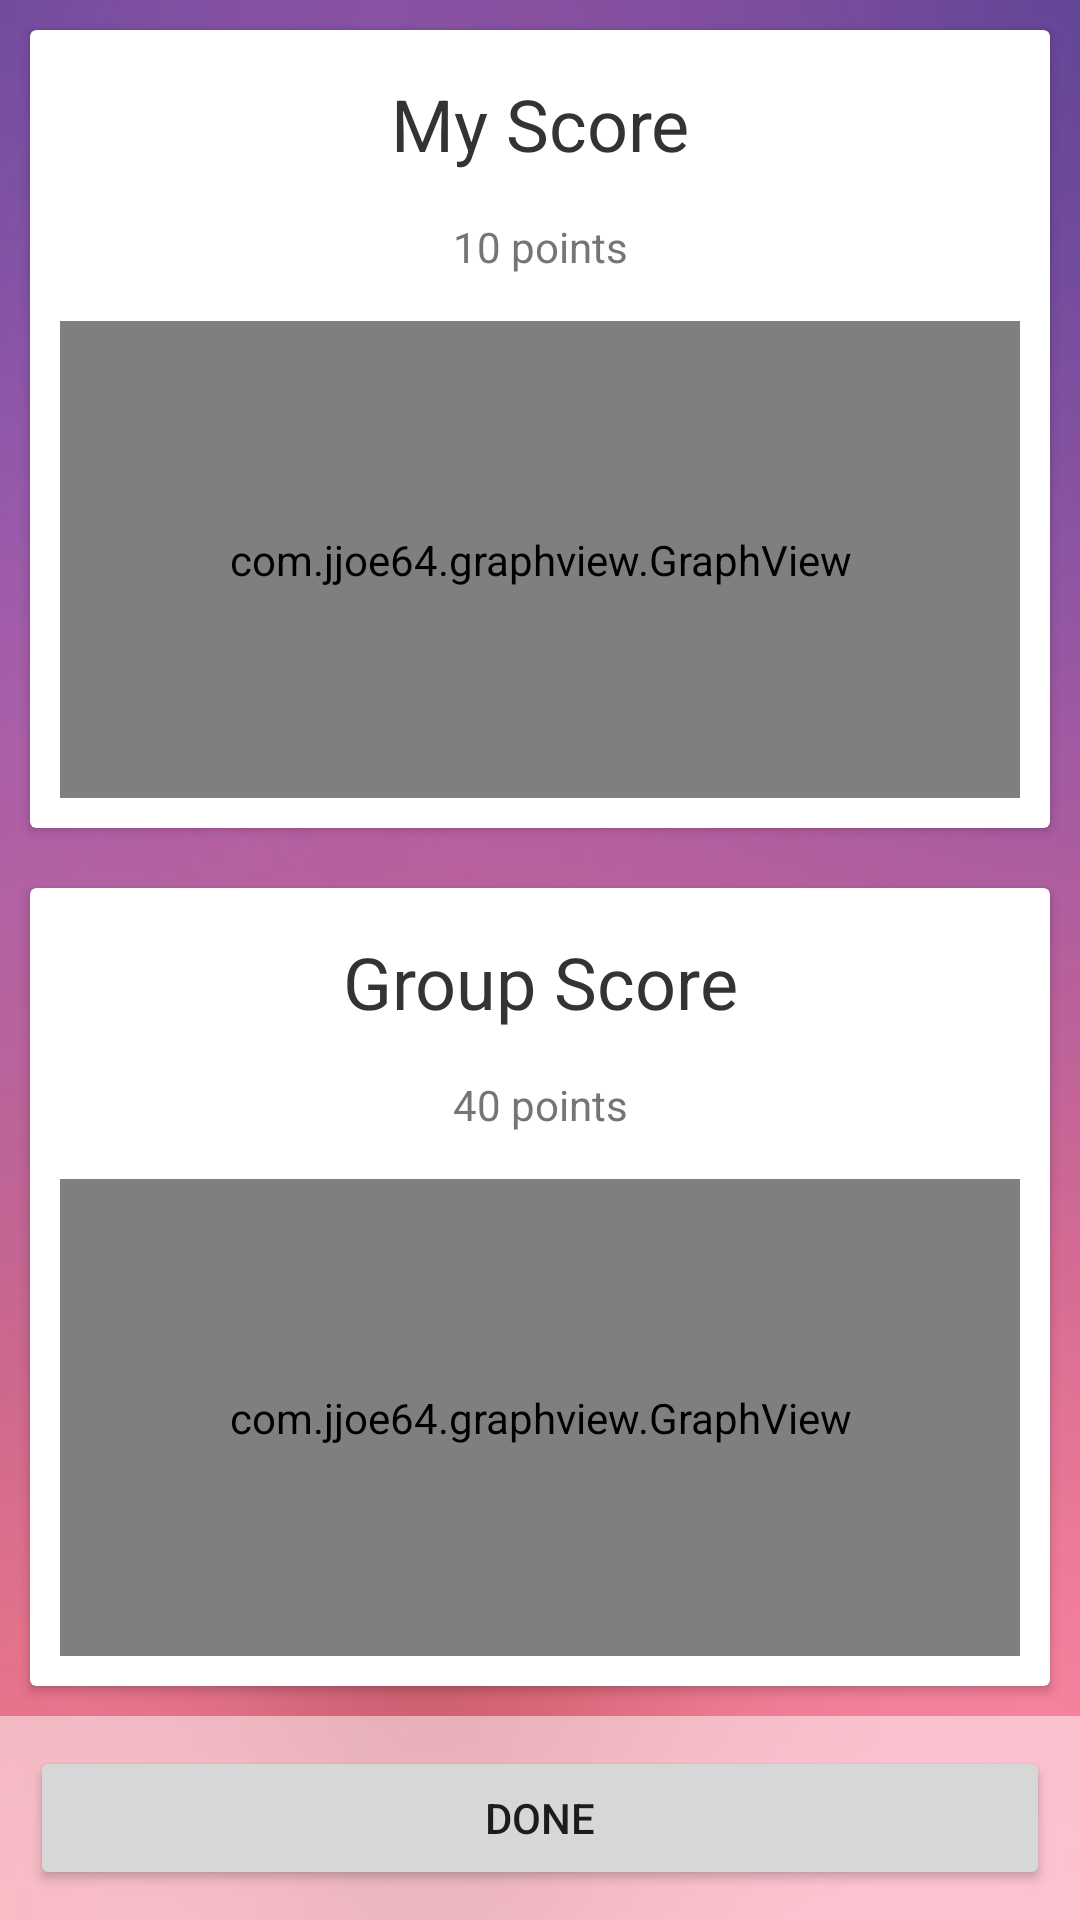

The Android layout XML behind this screen, and the referenced resources:
<!-- AndroidManifest.xml: application theme AppTheme.NoActionBar -->
<!-- res/layout/activity_results_page.xml -->
<?xml version="1.0" encoding="utf-8"?>
<LinearLayout xmlns:android="http://schemas.android.com/apk/res/android"
    android:orientation="vertical" android:layout_width="match_parent"
    android:background="@drawable/optimized_light_purple_pink_blurred_background"
    android:gravity="center"
    android:layout_height="match_parent">

    <LinearLayout
        android:layout_width="match_parent"
        android:layout_height="0dp"
        android:orientation="vertical"
        android:layout_gravity="center"
        android:layout_weight="1">

        <android.support.v7.widget.CardView
            android:layout_width="match_parent"
            android:layout_height="match_parent"
            android:layout_margin="10dp">

            <LinearLayout
                android:layout_width="match_parent"
                android:layout_height="match_parent"
                android:orientation="vertical">

                <TextView
                    android:id="@+id/textView"
                    android:layout_width="match_parent"
                    android:layout_height="wrap_content"
                    android:gravity="center"
                    android:layout_weight="1"
                    android:paddingTop="10dp"
                    android:paddingRight="10dp"
                    android:paddingLeft="10dp"
                    android:paddingBottom="5dp"
                    android:text="My Score"
                    android:textColor="@color/black"
                    android:textSize="24dp" />

                <TextView
                    android:id="@+id/my_results"
                    android:layout_width="match_parent"
                    android:layout_height="wrap_content"
                    android:gravity="center"
                    android:layout_weight="1"
                    android:paddingRight="10dp"
                    android:paddingLeft="10dp"
                    android:text="10 points"
                    android:textColor="@color/colorSecondaryText" />

                <com.jjoe64.graphview.GraphView
                    android:layout_width="match_parent"
                    android:layout_weight="15"
                    android:layout_height="0dp"
                    android:id="@+id/singleUserResultsGraph"
                    android:layout_margin="10dp"/>

            </LinearLayout>

        </android.support.v7.widget.CardView>

    </LinearLayout>
    <LinearLayout
        android:layout_width="match_parent"
        android:layout_height="0dp"
        android:layout_gravity="center"
        android:orientation="vertical"
        android:layout_weight="1">

        <android.support.v7.widget.CardView
            android:layout_width="match_parent"
            android:layout_height="match_parent"
            android:layout_margin="10dp">

        <LinearLayout
            android:layout_width="match_parent"
            android:layout_height="match_parent"
            android:orientation="vertical">

            <TextView
                android:layout_width="match_parent"
                android:layout_height="wrap_content"
                android:gravity="center"
                android:textSize="24dp"
                android:layout_weight="1"
                android:paddingTop="10dp"
                android:paddingRight="10dp"
                android:paddingLeft="10dp"
                android:paddingBottom="5dp"
                android:textColor="@color/black"
                android:text="Group Score"/>

            <TextView
                android:layout_width="match_parent"
                android:layout_height="wrap_content"
                android:gravity="center"
                android:layout_weight="1"
                android:paddingRight="10dp"
                android:paddingLeft="10dp"
                android:id="@+id/group_results"
                android:textColor="@color/colorSecondaryText"
                android:text="40 points"
                />

            <com.jjoe64.graphview.GraphView
                android:layout_width="match_parent"
                android:layout_weight="15"
                android:layout_height="0dp"
                android:id="@+id/groupResultsGraph"
                android:layout_margin="10dp"/>

        </LinearLayout>
        </android.support.v7.widget.CardView>


    </LinearLayout>

    <LinearLayout
        android:layout_width="match_parent"
        android:layout_height="wrap_content"
        android:padding="10dp"
        android:background="@color/trans_white"
        android:orientation="vertical">

        <Button
            android:id="@+id/button"
            android:layout_width="match_parent"
            android:layout_height="wrap_content"
            android:onClick="goToProfile"
            android:text="Done" />
    </LinearLayout>

</LinearLayout>
<!-- resources referenced by this layout -->
<resources>
  <color name="black">#333</color>
  <color name="colorSecondaryText">#757575</color>
  <color name="trans_white">#80FFFFFF</color>
  <!-- drawable optimized_light_purple_pink_blurred_background: jpg bitmap (drawable, 13577 bytes) -->
  <style name="AppTheme.NoActionBar" parent="Theme.AppCompat.Light.DarkActionBar">
          <item name="windowActionBar">false</item>
          <item name="windowNoTitle">true</item>
          <item name="android:windowFullscreen">true</item>
          
          <item name="colorPrimary">@color/colorPrimary</item>
          <item name="colorPrimaryDark">@color/colorPrimaryDark</item>
          <item name="colorAccent">@color/colorAccent</item>
          <item name="android:text">@style/RobotoTextStyle</item>
      </style>
  <color name="colorPrimary">#9C27B0</color>
  <color name="colorPrimaryDark">#7B1FA2</color>
  <color name="colorAccent">#FF4081</color>
  <style name="RobotoTextStyle" parent="android:Widget.TextView">
          <item name="android:fontFamily">sans-serif-light</item>
      </style>
</resources>
